Labelled photos from "dog_breed_data", an image-classification folder in Pippoo26/Dog_Breed_Identification_Project. The possible labels are: affenpinscher, afghan hound, african hunting dog, airedale, american staffordshire terrier, appenzeller, australian terrier, basenji, basset, beagle, bedlington terrier, bernese mountain dog, black and tan coonhound, blenheim spaniel, bloodhound, bluetick, border collie, border terrier, borzoi, boston terrier, bouvier des flandres, boxer, brabancon griffon, briard, brittany spaniel, bull mastiff, cairn terrier, cardigan corgi, chesapeake bay retriever, chihuahua, chow chow, clumber spaniel, cocker spaniel, collie, curly-coated retriever, dandie dinmont terrier, dhole, dingo, doberman, english foxhound, english setter, english springer spaniel, entlebucher, eskimo dog, flat-coated retriever, french bulldog, german shepherd, german short-haired pointer, giant schnauzer, golden retriever, gordon setter, great dane, great pyrenees, greater swiss mountain dog, groenendael, ibizan hound, irish setter, irish terrier, irish water spaniel, irish wolfhound, italian greyhound, japanese spaniel, keeshond, kelpie, kerry blue terrier, komondor, kuvasz, labrador retriever, lakeland terrier, leonberg, lhasa apso, malamute, malinois, maltese, mexican hairless, miniature pinscher, miniature poodle, miniature schnauzer, newfoundland, norfolk terrier, norwegian elkhound, norwich terrier, old english sheepdog, otterhound, papillon, pekinese, pembroke corgi, pomeranian, pug, redbone coonhound, rhodesian ridgeback, rottweiler, saint bernard, saluki, samoyed, schipperke, scotch terrier, scottish deerhound, sealyham terrier, shetland sheepdog, shih-tzu, siberian husky, silky terrier, soft-coated wheaten terrier, staffordshire bull terrier, standard poodle, standard schnauzer, sussex spaniel, tibetan mastiff, tibetan terrier, toy poodle, toy terrier, vizsla, walker hound, weimaraner, welsh springer spaniel, west highland white terrier, whippet, wire-haired fox terrier, yorkshire terrier.

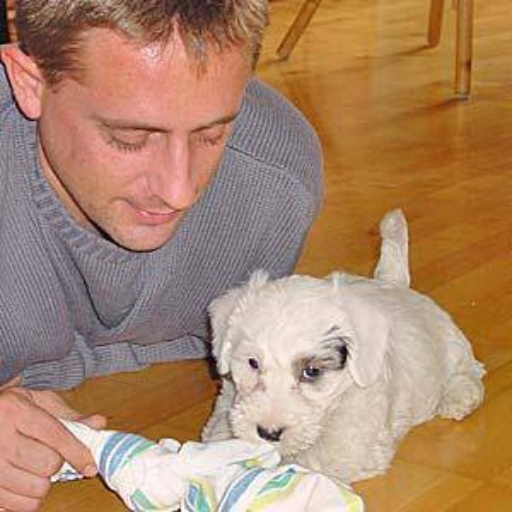
Label: sealyham terrier

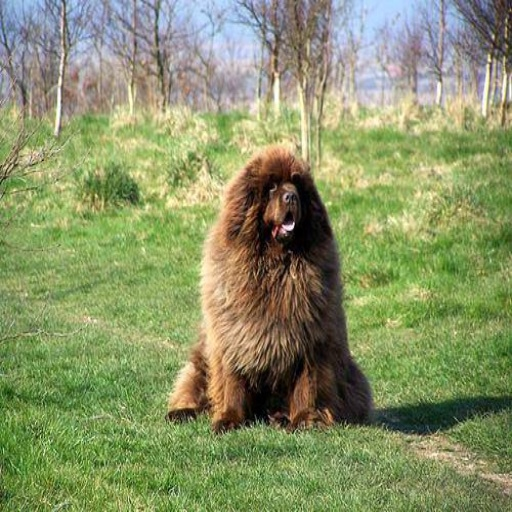
Label: newfoundland

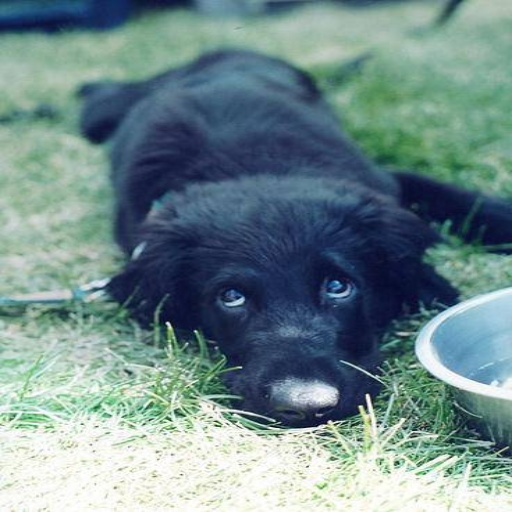
Label: flat-coated retriever

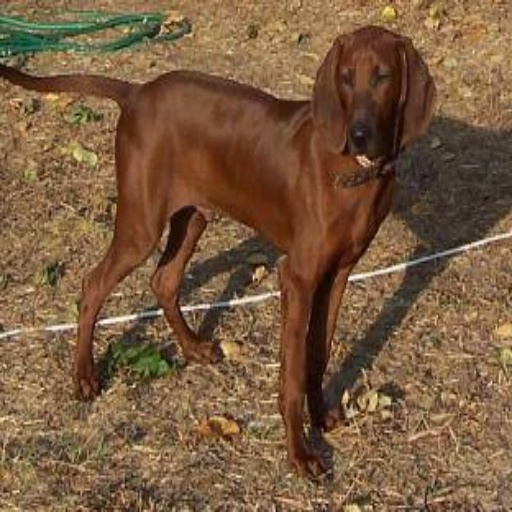
Label: redbone coonhound

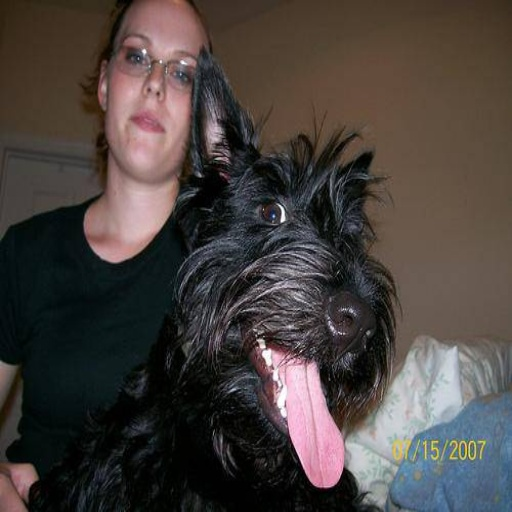
Label: scotch terrier

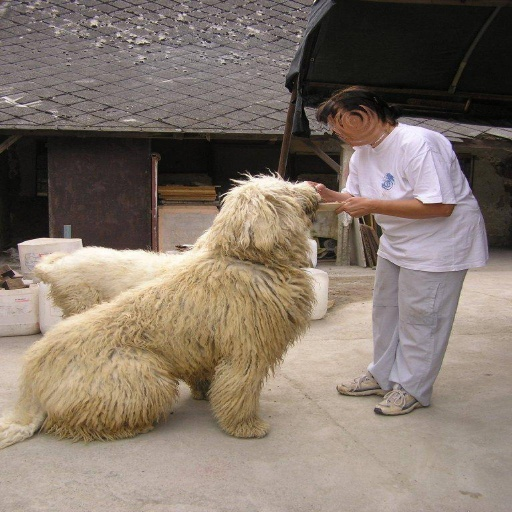
Label: komondor
